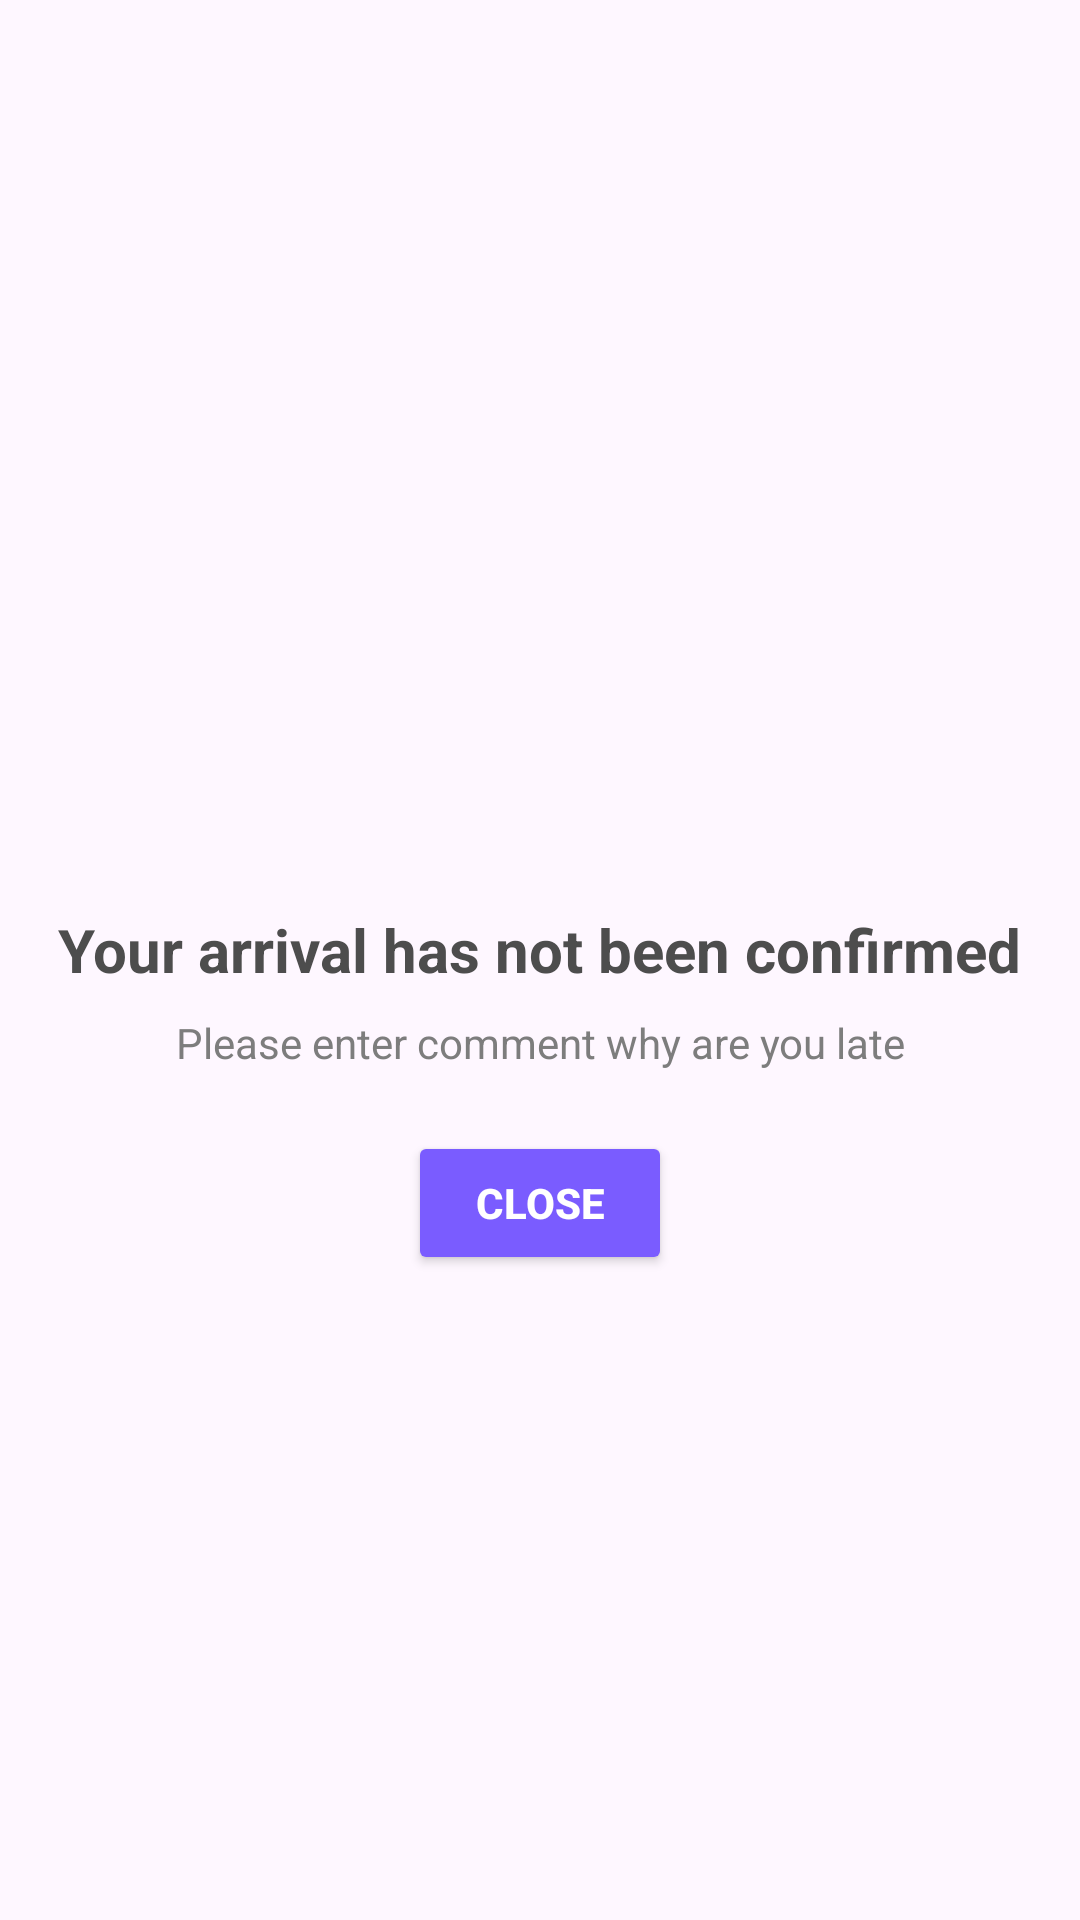

Write the Android layout XML for this screen, with the resource values it uses.
<!-- AndroidManifest.xml: application theme Theme.RP_Android -->
<!-- res/layout/attendance_dialog.xml -->
<?xml version="1.0" encoding="utf-8"?>
<LinearLayout xmlns:android="http://schemas.android.com/apk/res/android"
    android:layout_width="match_parent"
    android:layout_height="wrap_content"
    android:orientation="vertical"
    android:padding="10dp"


    android:gravity="center">

    
    <ImageView
        android:id="@+id/imageDialog"
        android:layout_width="80dp"
        android:layout_height="80dp"
        />

    
    <TextView
        android:id="@+id/dialogTextHeader"
        android:layout_width="wrap_content"
        android:layout_height="wrap_content"
        android:text="Your arrival has not been confirmed"
        android:textStyle="bold"
        android:textColor="#4D4D4D"
        android:textSize="20sp"
        android:gravity="center"
        android:layout_marginTop="16dp" />

    
    <TextView
        android:id="@+id/dialogText"
        android:layout_width="wrap_content"
        android:layout_height="wrap_content"
        android:text="Please enter comment why are you late"
        android:textColor="#7D7D7D"
        android:textSize="14sp"
        android:gravity="center"
        android:layout_marginTop="8dp" />

    
    <Button
        android:id="@+id/buttonClose"
        android:layout_width="wrap_content"
        android:layout_height="wrap_content"
        android:text="Close"
        android:textStyle="bold"
        android:layout_marginTop="20dp"
        android:backgroundTint="#7A5CFF"
        android:textColor="#FFFFFF"
        android:padding="12dp"
        android:layout_marginBottom="8dp"
         />
</LinearLayout>
<!-- resources referenced by this layout -->
<resources>
  <style name="Theme.RP_Android" parent="Base.Theme.RP_Android" />
  <style name="Base.Theme.RP_Android" parent="Theme.Material3.DayNight.NoActionBar">
          
          
          <item name="colorPrimary">@color/primaryOrganizationColor</item>
          <item name="colorPrimaryVariant">@color/primaryOrganizationColor</item>
          <item name="colorPrimaryDark">@color/primaryOrganizationColor</item>
          <item name="android:statusBarColor">@color/primaryOrganizationColor</item>
  
      </style>
  <color name="primaryOrganizationColor">#4CAF50</color>
</resources>
